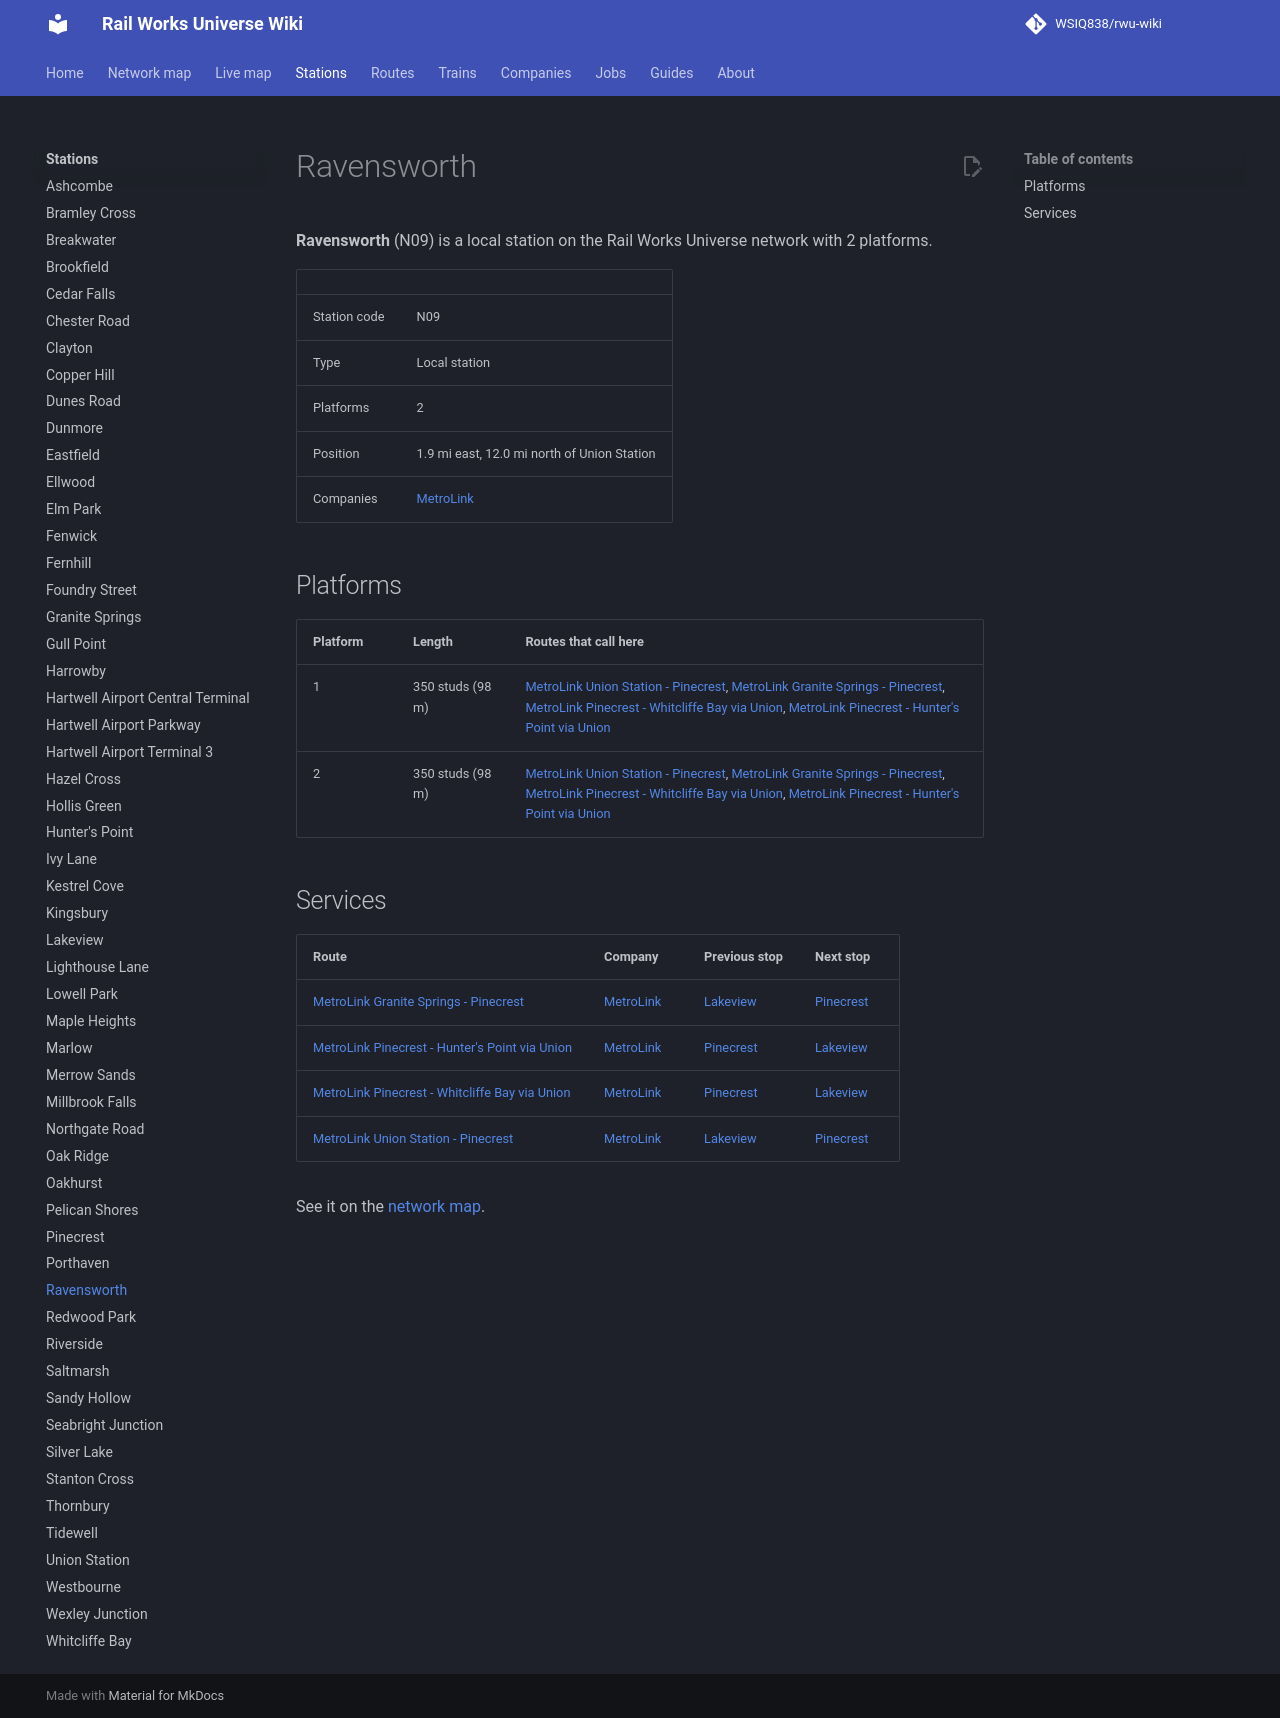

repository: WSIQ838/rwu-wiki · page: stations/ravensworth/index.html · generator: mkdocs

# Ravensworth

**Ravensworth** (N09) is a local station on the Rail Works Universe network with 2 platforms.

| | |
|---|---|
| Station code | N09 |
| Type | Local station |
| Platforms | 2 |
| Position | 1.9 mi east, 12.0 mi north of Union Station |
| Companies | [MetroLink](../companies/metrolink.md) |

## Platforms

| Platform | Length | Routes that call here |
|---|---|---|
| 1 | 350 studs (98 m) | [MetroLink Union Station - Pinecrest](../lines/ml-uns-n10.md), [MetroLink Granite Springs - Pinecrest](../lines/ml-w07-n10.md), [MetroLink Pinecrest - Whitcliffe Bay via Union](../lines/ml-n10-wcb.md), [MetroLink Pinecrest - Hunter's Point via Union](../lines/ml-n10-e07.md) |
| 2 | 350 studs (98 m) | [MetroLink Union Station - Pinecrest](../lines/ml-uns-n10.md), [MetroLink Granite Springs - Pinecrest](../lines/ml-w07-n10.md), [MetroLink Pinecrest - Whitcliffe Bay via Union](../lines/ml-n10-wcb.md), [MetroLink Pinecrest - Hunter's Point via Union](../lines/ml-n10-e07.md) |

## Services

| Route | Company | Previous stop | Next stop |
|---|---|---|---|
| [MetroLink Granite Springs - Pinecrest](../lines/ml-w07-n10.md) | [MetroLink](../companies/metrolink.md) | [Lakeview](../stations/lakeview.md) | [Pinecrest](../stations/pinecrest.md) |
| [MetroLink Pinecrest - Hunter's Point via Union](../lines/ml-n10-e07.md) | [MetroLink](../companies/metrolink.md) | [Pinecrest](../stations/pinecrest.md) | [Lakeview](../stations/lakeview.md) |
| [MetroLink Pinecrest - Whitcliffe Bay via Union](../lines/ml-n10-wcb.md) | [MetroLink](../companies/metrolink.md) | [Pinecrest](../stations/pinecrest.md) | [Lakeview](../stations/lakeview.md) |
| [MetroLink Union Station - Pinecrest](../lines/ml-uns-n10.md) | [MetroLink](../companies/metrolink.md) | [Lakeview](../stations/lakeview.md) | [Pinecrest](../stations/pinecrest.md) |

See it on the [network map](../map.md#N09).
